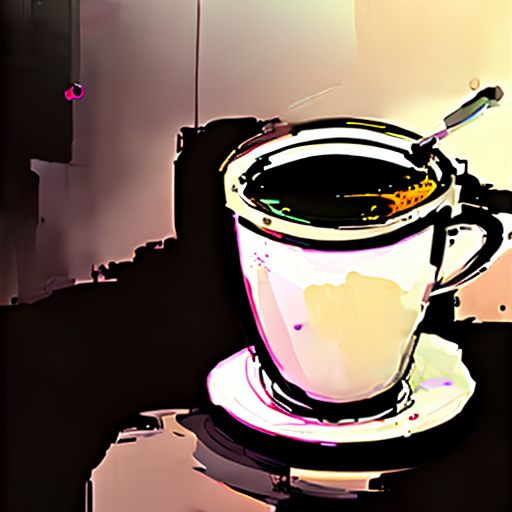
Generation parameters embedded in this image by AUTOMATIC1111 Stable Diffusion web UI or a fork of it (Forge, ...) (PNG 'parameters' text chunk):
nvinkpunk latte art patter, white coffee cup latte, striking vibrant colors, digital art, trending on art station
Negative prompt: bag
Steps: 20, Sampler: DPM fast, CFG scale: 7, Seed: 102838572, Size: 512x512, Model hash: 2182245415, Model: Inkpunk-Diffusion-v2, Version: v1.5.1